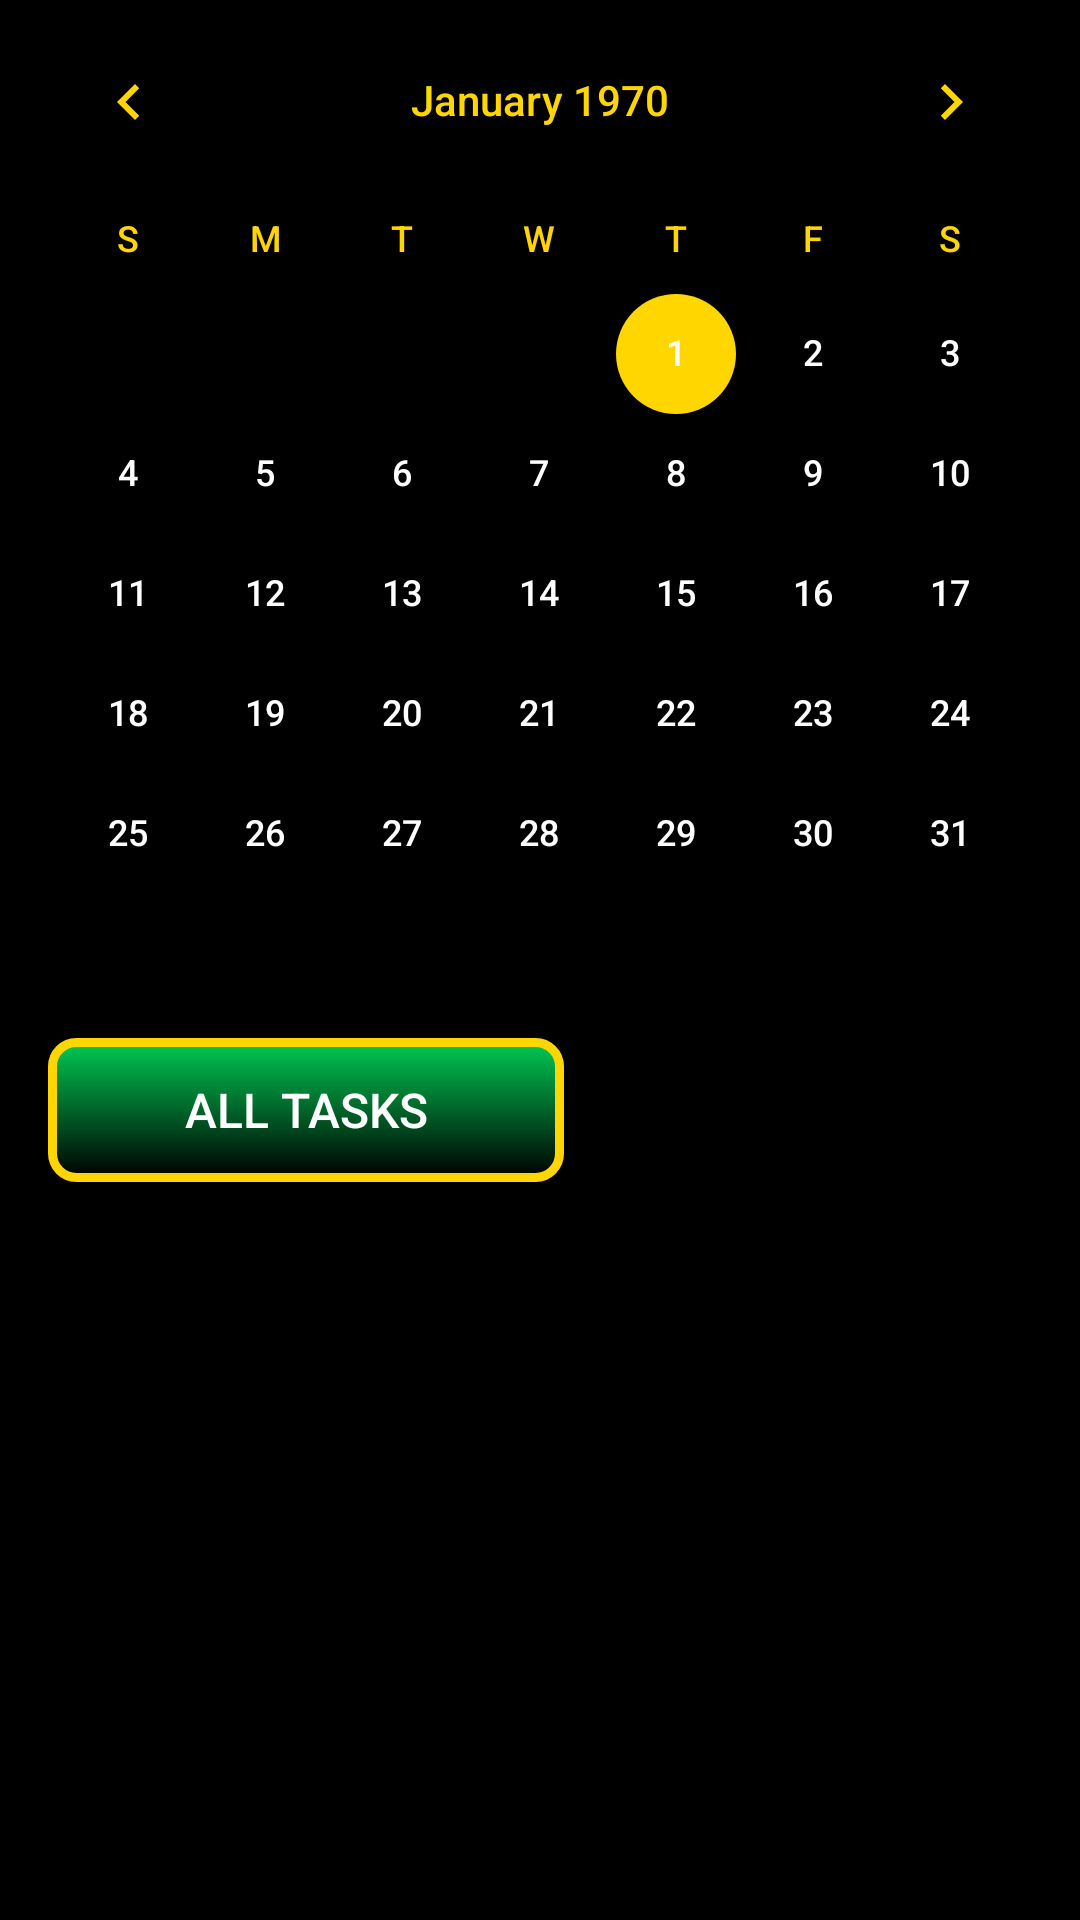

Produce the Android XML layout that renders to this screen, including the resource entries it uses.
<!-- AndroidManifest.xml: application theme Theme.SiliciumDiary -->
<!-- res/layout/activity_main.xml -->
<?xml version="1.0" encoding="utf-8"?>
<androidx.constraintlayout.widget.ConstraintLayout xmlns:android="http://schemas.android.com/apk/res/android"
    xmlns:app="http://schemas.android.com/apk/res-auto"
    xmlns:tools="http://schemas.android.com/tools"
    android:layout_width="match_parent"
    android:layout_height="match_parent"
    android:background="@color/black"
    android:padding="@dimen/padding_normal"
    tools:context=".presentation.activities.MainActivity">


    <CalendarView
        android:id="@+id/calendar"
        android:layout_width="match_parent"
        android:layout_height="wrap_content"
        android:dateTextAppearance="@style/CalenderDayText"
        android:selectedDateVerticalBar="@style/CalenderWeekDayText"
        android:theme="@style/CalenderMonthsText"
        android:weekDayTextAppearance="@style/CalenderWeekDayText"
        app:layout_constraintEnd_toEndOf="parent"
        app:layout_constraintStart_toStartOf="parent"
        app:layout_constraintTop_toTopOf="parent" />

    <androidx.recyclerview.widget.RecyclerView
        android:id="@+id/recycler"
        android:layout_width="match_parent"
        android:layout_height="0dp"
        android:orientation="vertical"
        app:layoutManager="androidx.recyclerview.widget.LinearLayoutManager"
        app:layout_constraintBottom_toBottomOf="parent"
        app:layout_constraintEnd_toEndOf="parent"
        app:layout_constraintStart_toStartOf="parent"
        app:layout_constraintTop_toBottomOf="@+id/btn_all_tasks"
        tools:listitem="@layout/item_recycler" />

    <TextView
        android:id="@+id/currentDate"
        android:layout_width="0dp"
        android:layout_height="wrap_content"
        android:gravity="center"
        android:textColor="@color/white"
        android:textSize="16sp"
        android:textStyle="bold"
        app:layout_constraintBottom_toBottomOf="@+id/btn_all_tasks"
        app:layout_constraintEnd_toEndOf="parent"
        app:layout_constraintStart_toEndOf="@+id/btn_all_tasks"
        app:layout_constraintTop_toTopOf="@+id/btn_all_tasks"
        tools:text="25.12.2023" />

    <Button
        android:id="@+id/btn_all_tasks"
        android:layout_width="0dp"
        android:layout_height="wrap_content"
        android:layout_marginStart="16dp"
        android:layout_marginTop="8dp"
        android:layout_marginBottom="@dimen/padding_normal"
        android:background="@drawable/style_item_green"
        android:text="@string/all_tasks"
        android:textColor="@color/white"
        android:textSize="16sp"
        app:layout_constraintBottom_toTopOf="@+id/recycler"
        app:layout_constraintEnd_toStartOf="@+id/currentDate"
        app:layout_constraintStart_toStartOf="parent"
        app:layout_constraintTop_toBottomOf="@+id/calendar" />

</androidx.constraintlayout.widget.ConstraintLayout>
<!-- res/layout/item_recycler.xml (included above) -->
<?xml version="1.0" encoding="utf-8"?>
<androidx.cardview.widget.CardView
    xmlns:android="http://schemas.android.com/apk/res/android"
    xmlns:app="http://schemas.android.com/apk/res-auto"
    xmlns:tools="http://schemas.android.com/tools"
    android:layout_width="match_parent"
    android:layout_height="wrap_content"
    android:layout_margin="8dp"
    android:backgroundTint="@color/black">

    <androidx.constraintlayout.widget.ConstraintLayout
        android:id="@+id/itemBackground"
        android:layout_width="match_parent"
        android:layout_height="wrap_content"
        android:background="@drawable/style_item_grey"
        android:padding="8dp">

        <TextView
            android:id="@+id/etTime"
            android:layout_width="wrap_content"
            android:layout_height="wrap_content"
            android:padding="4dp"
            android:text="@string/time_item"
            android:textColor="@color/white"
            android:textSize="14sp"
            app:layout_constraintStart_toStartOf="parent"
            app:layout_constraintTop_toTopOf="parent" />

        <TextView
            android:id="@+id/tvTaskName"
            android:layout_width="wrap_content"
            android:layout_height="wrap_content"
            android:padding="4dp"
            android:text="@string/name_item"
            android:textColor="@color/white"
            android:textSize="14sp"
            app:layout_constraintStart_toStartOf="parent"
            app:layout_constraintTop_toBottomOf="@+id/etTime" />

        <TextView
            android:id="@+id/tvDescription"
            android:layout_width="wrap_content"
            android:layout_height="wrap_content"
            android:padding="4dp"
            android:text="@string/description_item"
            android:textColor="@color/white"
            android:textSize="14sp"
            app:layout_constraintStart_toStartOf="parent"
            app:layout_constraintTop_toBottomOf="@id/tvTaskName" />

        <TextView
            android:id="@+id/tvValueTime"
            android:layout_width="wrap_content"
            android:layout_height="wrap_content"
            android:textColor="@color/white"
            android:textStyle="bold"
            app:layout_constraintBottom_toBottomOf="@+id/etTime"
            app:layout_constraintEnd_toEndOf="parent"
            app:layout_constraintStart_toEndOf="@+id/etTime"
            app:layout_constraintTop_toTopOf="@+id/etTime"
            tools:text="12.00" />

        <TextView
            android:id="@+id/tvValueTaskName"
            android:layout_width="wrap_content"
            android:layout_height="wrap_content"
            android:maxLength="25"
            android:textColor="@color/white"
            android:textStyle="bold"
            app:layout_constraintBottom_toTopOf="@+id/tvDescription"
            app:layout_constraintEnd_toEndOf="parent"
            app:layout_constraintStart_toEndOf="@+id/etTime"
            app:layout_constraintTop_toTopOf="@+id/tvTaskName"
            tools:text="Play computer game" />

        <TextView
            android:id="@+id/tvValueDescription"
            android:layout_width="0dp"
            android:layout_height="wrap_content"
            android:padding="4dp"
            android:textColor="@color/white"
            app:layout_constraintEnd_toStartOf="@+id/ivAddTask"
            app:layout_constraintStart_toStartOf="parent"
            app:layout_constraintTop_toBottomOf="@+id/tvDescription"
            tools:text="Go game to something!" />

        <ImageView
            android:id="@+id/ivAddTask"
            android:layout_width="45dp"
            android:layout_height="45dp"
            android:src="@android:drawable/ic_input_add"
            app:layout_constraintBottom_toBottomOf="parent"
            app:layout_constraintEnd_toEndOf="parent" />

        <ImageView
            android:id="@+id/ivDellTask"
            android:layout_width="45dp"
            android:layout_height="45dp"
            android:src="@drawable/baseline_close_24"
            app:layout_constraintEnd_toEndOf="parent"
            app:layout_constraintTop_toTopOf="parent"
            tools:visibility="visible" />
    </androidx.constraintlayout.widget.ConstraintLayout>
</androidx.cardview.widget.CardView>
<!-- resources referenced by this layout -->
<resources>
  <color name="black">#FF000000</color>
  <color name="white">#FFFFFFFF</color>
  <!-- drawable style_item_green (drawable) -->
  <?xml version="1.0" encoding="utf-8"?>
  <shape xmlns:android="http://schemas.android.com/apk/res/android">
      <stroke android:color="@color/yellow" android:width="3dp"/>
      <solid android:color="@color/green"/>
      <corners android:radius="8dp"/>
      <gradient android:type="linear"
          android:endColor="@color/green"
          android:startColor="@color/black"
          android:angle="90.0" />
  </shape>
  <!-- drawable style_item_grey (drawable) -->
  <?xml version="1.0" encoding="utf-8"?>
  <shape xmlns:android="http://schemas.android.com/apk/res/android">
      <stroke android:color="@color/yellow" android:width="3dp"/>
      <solid android:color="@color/grey"/>
      <corners android:radius="8dp"/>
  
  </shape>
  <string name="all_tasks">All tasks</string>
  <string name="description_item">Description:</string>
  <string name="name_item">Task name:</string>
  <string name="time_item">Time:</string>
  <style name="CalenderDayText" parent="Base.Theme.SiliciumDiary">
          <item name="android:textColor">@color/white</item>
  
      </style>
  <style name="CalenderMonthsText" parent="Base.Theme.SiliciumDiary">
          <item name="colorAccent">#FFD600</item>
          <item name="android:textColorPrimary">#FFD600</item>
  
          <item name="colorControlActivated">#FFD600</item>
          <item name="colorControlHighlight">@color/green</item>
  
  
      </style>
  <style name="CalenderWeekDayText" parent="Base.Theme.SiliciumDiary">
          <item name="android:textColor">#FFD600</item>
  
      </style>
  <style name="Theme.SiliciumDiary" parent="Base.Theme.SiliciumDiary" />
  <color name="yellow">#FFD600</color>
  <color name="green">#00C853</color>
  <color name="grey">#474646</color>
  <style name="Base.Theme.SiliciumDiary" parent="Theme.Material3.DayNight.NoActionBar">
          
           <item name="colorPrimary">@color/black</item>
      </style>
</resources>
